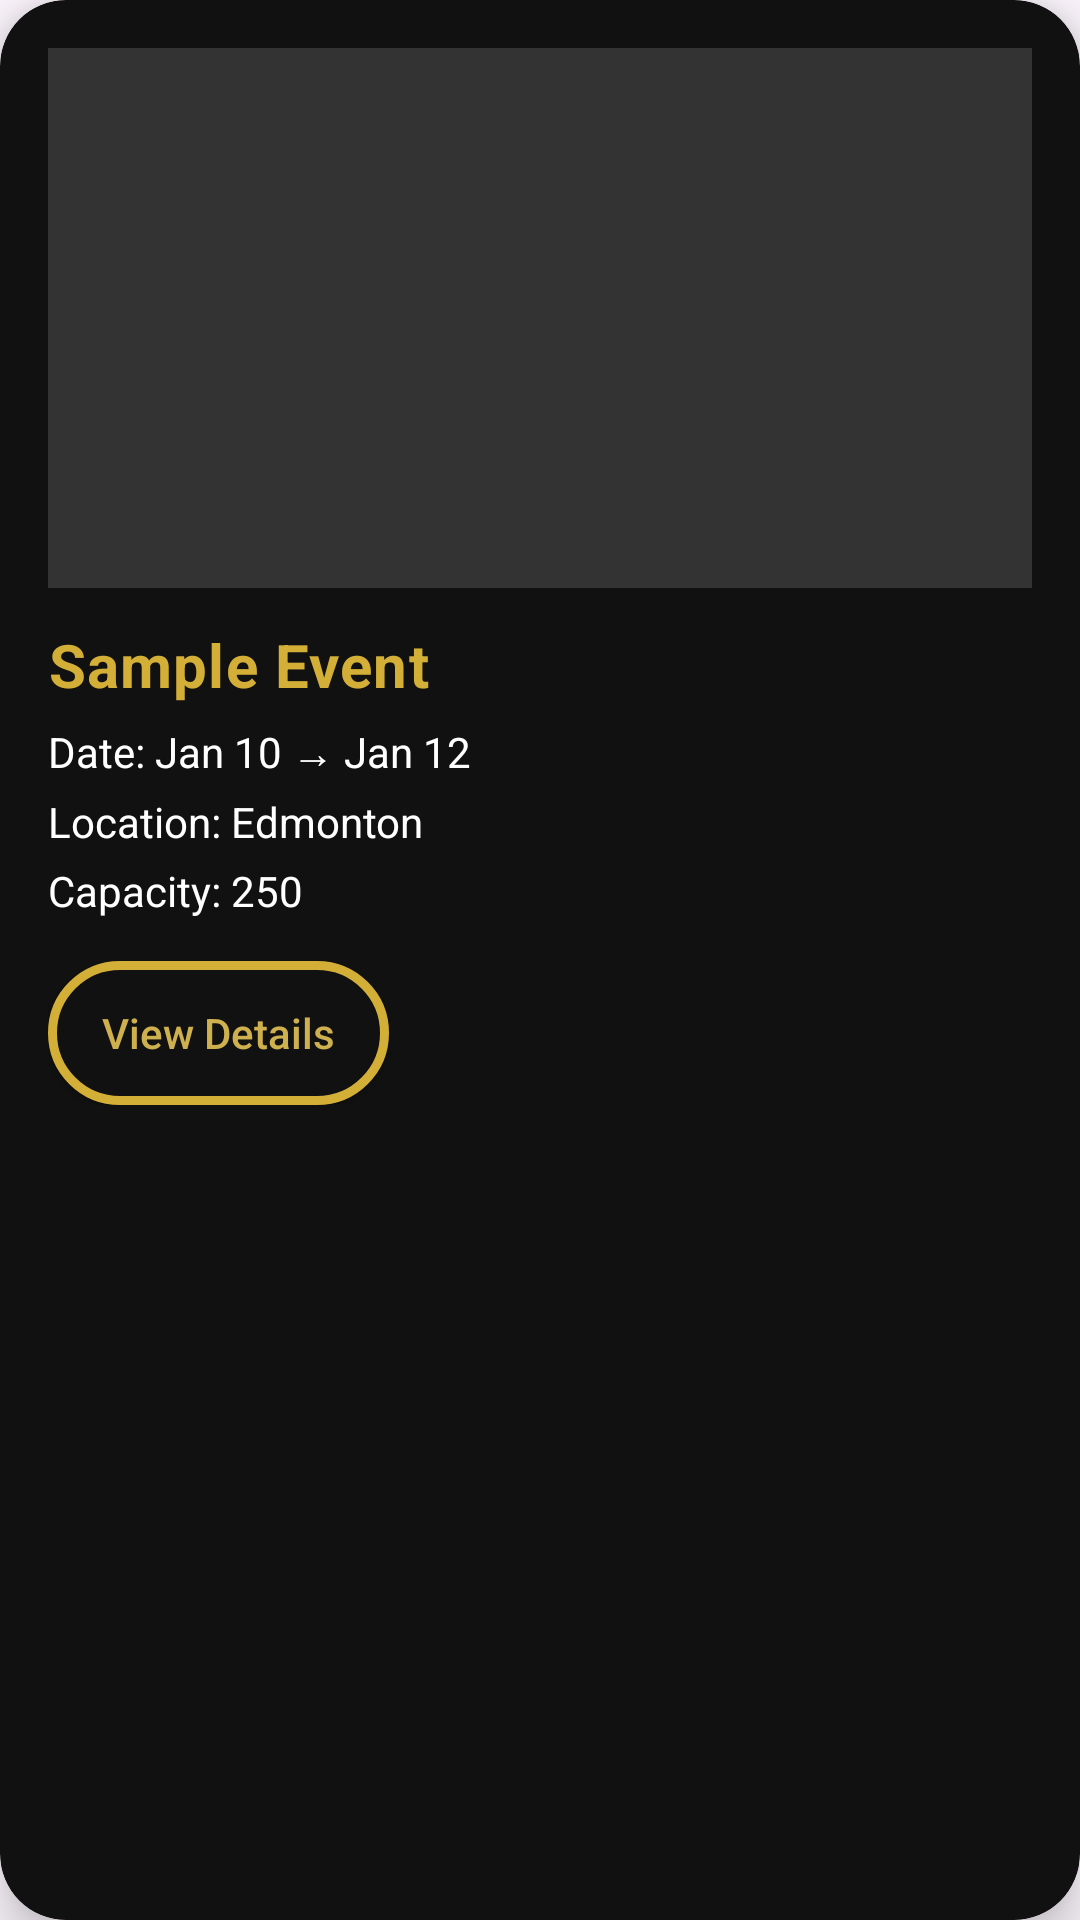

Reconstruct the res/layout file that produces this screen, plus the resources it refers to.
<!-- AndroidManifest.xml: application theme Theme.SulfurEvents -->
<!-- res/layout/organizer_events_row.xml -->
<?xml version="1.0" encoding="utf-8"?>
<androidx.cardview.widget.CardView xmlns:android="http://schemas.android.com/apk/res/android"
    xmlns:app="http://schemas.android.com/apk/res-auto"
    android:layout_width="match_parent"
    android:layout_height="wrap_content"
    android:layout_margin="14dp"
    app:cardCornerRadius="22dp"
    app:cardElevation="10dp"
    android:backgroundTint="#111111">

    <LinearLayout
        android:layout_width="match_parent"
        android:layout_height="wrap_content"
        android:orientation="vertical"
        android:padding="16dp">

        
        <ImageView
            android:id="@+id/EventImageCard"
            android:layout_width="match_parent"
            android:layout_height="180dp"
            android:layout_marginBottom="12dp"
            android:adjustViewBounds="true"
            android:background="#333333"
            android:clipToOutline="true"
            android:scaleType="centerCrop" />

        
        <TextView
            android:id="@+id/EventNameCard"
            android:layout_width="wrap_content"
            android:layout_height="wrap_content"
            android:letterSpacing="0.02"
            android:text="Sample Event"
            android:textColor="#D4AF37"
            android:textSize="20sp"
            android:textStyle="bold" />

        
        <TextView
            android:id="@+id/DateDetailsCard"
            android:layout_width="wrap_content"
            android:layout_height="wrap_content"
            android:layout_marginTop="6dp"
            android:text="Date: Jan 10 → Jan 12"
            android:textColor="#FFFFFF"
            android:textSize="14sp" />

        
        <TextView
            android:id="@+id/LocationDetailsCard"
            android:layout_width="wrap_content"
            android:layout_height="wrap_content"
            android:layout_marginTop="4dp"
            android:text="Location: Edmonton"
            android:textColor="#FFFFFF"
            android:textSize="14sp" />

        
        <TextView
            android:id="@+id/CapacityDetailsCard"
            android:layout_width="wrap_content"
            android:layout_height="wrap_content"
            android:layout_marginTop="4dp"
            android:text="Capacity: 250"
            android:textColor="#FFFFFF"
            android:textSize="14sp" />

        
        <Button
            android:id="@+id/EditEventButtonCard"
            android:layout_width="wrap_content"
            android:layout_height="wrap_content"
            android:layout_marginTop="14dp"
            android:background="@drawable/gold_border_rounded"
            android:paddingHorizontal="18dp"
            android:paddingVertical="6dp"
            android:text="View Details"
            android:textAllCaps="false"
            android:textColor="@color/yellow"
            app:cornerRadius="40dp" />

    </LinearLayout>

</androidx.cardview.widget.CardView>







    




































































































<!-- resources referenced by this layout -->
<resources>
  <color name="gray">#2D2D32</color>
  <color name="white">#FFFFFFFF</color>
  <color name="yellow">#CEB04E</color>
  <!-- drawable gold_border_rounded (drawable) -->
  <?xml version="1.0" encoding="utf-8"?>
  <shape xmlns:android="http://schemas.android.com/apk/res/android"
      android:shape="rectangle">
  
      <solid android:color="#111111" />
  
      <stroke
          android:width="3dp"
          android:color="#D4AF37" />
  
      <corners android:radius="28dp" />
  
  </shape>
  <style name="Theme.SulfurEvents" parent="Base.Theme.SulfurEvents" />
  <style name="Base.Theme.SulfurEvents" parent="Theme.Material3.DayNight.NoActionBar">
          <item name="materialButtonStyle">@style/NoTintMaterialButton</item>
      </style>
  <style name="NoTintMaterialButton" parent="@style/Widget.Material3.Button">
          <item name="backgroundTint">@null</item>
  
          <item name="rippleColor">@android:color/transparent</item>
      </style>
</resources>
